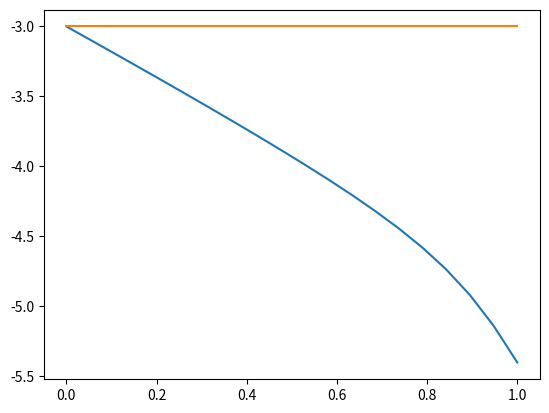

Python code for this plot:
import numpy as np
from matplotlib import pyplot as plt



# consts
J_list = [-1.1, -2.1, -3.8]  # 12, 13, 23
h_list = np.array([0.6, 0, 0])
# 01 02 12
# 10 12 




sz = np.array([[1, 0.0], [0.0, -1]])
one = np.eye(2)
sx = one = np.eye(2)[::-1]

sz_1 = np.kron(sz, np.kron(one, one))
sz_2 = np.kron(one, np.kron(sz, one))
sz_3 = np.kron(one, np.kron(one, sz))
sz_i = [sz_1,sz_2,sz_3]


sx_1 = np.kron(sx, np.kron(one, one))
sx_2 = np.kron(one, np.kron(sx, one))
sx_3 = np.kron(one, np.kron(one, sx))
sx_i = [sx_1,sx_2,sx_3]


n = 0
Node = {
    "Q1": [sz_1, one, h_list[0]],
    "Q2": [sz_2, one, h_list[1]],
    "Q3": [sz_3, one, h_list[2]],
}


 # 12, 13, 23

mmm = 20
lam = np.linspace(0,1,mmm)
print(lam)
H0 = np.zeros((mmm,8,8))
H1 = np.zeros((mmm,8,8))    
H = np.zeros((mmm,8,8)) 
A = np.zeros((mmm,1))
ground = np.zeros((mmm,1))
for k,l in enumerate(lam):
    for i in range(3):
        j= i+1
        if j>2:
            j = 0
        H1[k] = H1[k] - (J_list[i] * np.matmul(sz_i[i],sz_i[j])) - (sz_i[i]* h_list[i])
        H0[k] -= sx_i[i]



    H[k] = (1 - l) * H0[k] + l*H1[k]
    H[k] = (H[k] + H[k].T) / 2

    eigen_values, _ = np.linalg.eigh(H[k])
    A[k] = eigen_values[0]
    eigen_values, _ = np.linalg.eigh(H0[k])
    ground[k] = eigen_values[0]
    

# TODO: this
#T_ac = np.sum((1/A**2)*(1/mmm))

print(A)
plt.plot(lam,A)
plt.plot(lam,ground)
plt.show()

